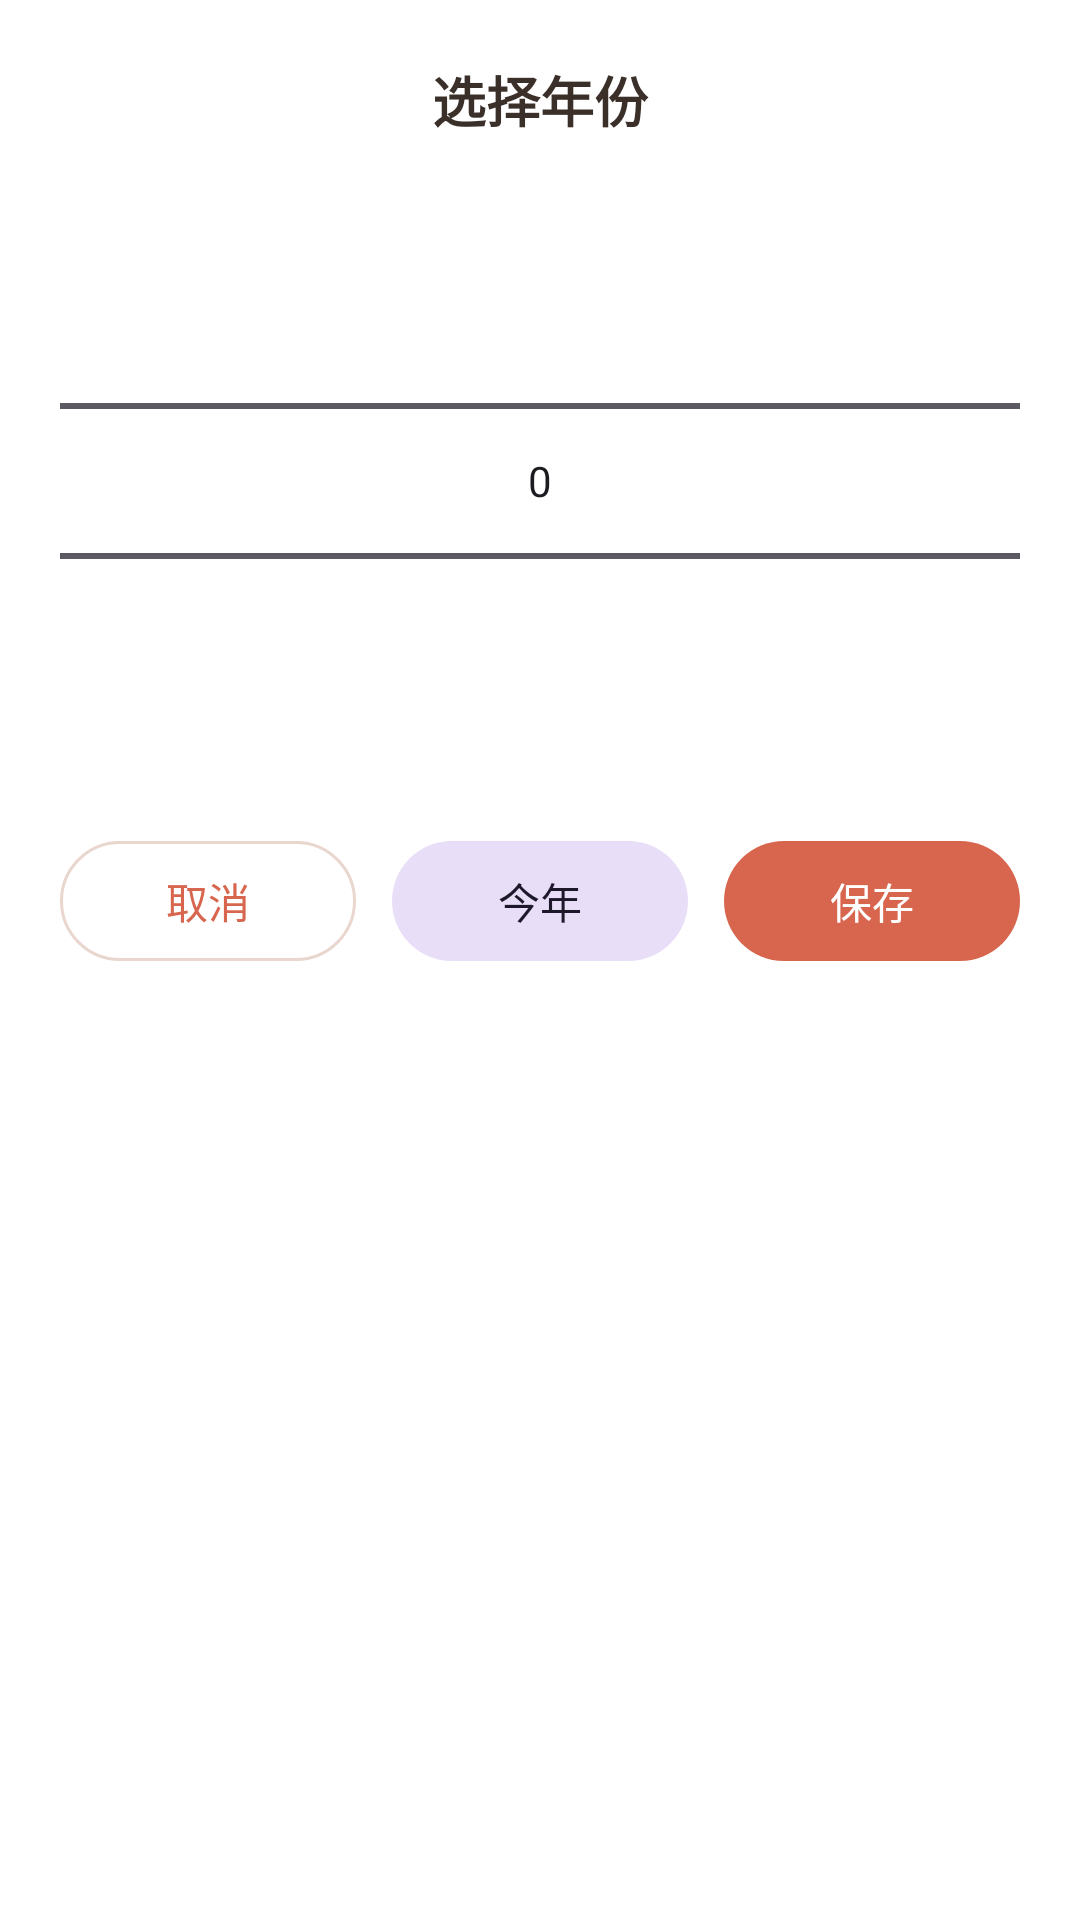

Android layout source for this screen:
<!-- AndroidManifest.xml: application theme Theme.OCRjizhang -->
<!-- res/layout/bottom_sheet_statistics_year_picker.xml -->
<?xml version="1.0" encoding="utf-8"?>
<LinearLayout xmlns:android="http://schemas.android.com/apk/res/android"
    android:layout_width="match_parent"
    android:layout_height="wrap_content"
    android:background="@color/surface_container"
    android:orientation="vertical"
    android:padding="20dp">

    <TextView
        android:id="@+id/yearPickerTitle"
        android:layout_width="match_parent"
        android:layout_height="wrap_content"
        android:gravity="center"
        android:text="@string/statistics_pick_year"
        android:textColor="@color/ink_primary"
        android:textSize="18sp"
        android:textStyle="bold" />

    <NumberPicker
        android:id="@+id/yearPicker"
        android:layout_width="match_parent"
        android:layout_height="200dp"
        android:layout_marginTop="14dp" />

    <LinearLayout
        android:layout_width="match_parent"
        android:layout_height="wrap_content"
        android:layout_marginTop="16dp"
        android:orientation="horizontal">

        <com.google.android.material.button.MaterialButton
            android:id="@+id/yearPickerCancelButton"
            style="@style/Widget.Material3.Button.OutlinedButton"
            android:layout_width="0dp"
            android:layout_height="wrap_content"
            android:layout_weight="1"
            android:text="@string/action_cancel" />

        <Space
            android:layout_width="12dp"
            android:layout_height="1dp" />

        <com.google.android.material.button.MaterialButton
            android:id="@+id/yearPickerCurrentButton"
            style="@style/Widget.Material3.Button.TonalButton"
            android:layout_width="0dp"
            android:layout_height="wrap_content"
            android:layout_weight="1"
            android:text="@string/statistics_action_this_year" />

        <Space
            android:layout_width="12dp"
            android:layout_height="1dp" />

        <com.google.android.material.button.MaterialButton
            android:id="@+id/yearPickerConfirmButton"
            style="@style/Widget.Material3.Button"
            android:layout_width="0dp"
            android:layout_height="wrap_content"
            android:layout_weight="1"
            android:text="@string/action_save" />
    </LinearLayout>
</LinearLayout>
<!-- resources referenced by this layout -->
<resources>
  <color name="ink_primary">#3B2F2A</color>
  <color name="surface_container">#FFFFFFFF</color>
  <string name="action_cancel">取消</string>
  <string name="action_save">保存</string>
  <string name="statistics_action_this_year">今年</string>
  <string name="statistics_pick_year">选择年份</string>
  <style name="Theme.OCRjizhang" parent="Base.Theme.OCRjizhang" />
  <style name="Base.Theme.OCRjizhang" parent="Theme.Material3.DayNight.NoActionBar">
          <item name="colorPrimary">@color/primary_brand</item>
          <item name="colorOnPrimary">@color/surface_container</item>
          <item name="colorPrimaryContainer">@color/surface_tint_soft</item>
          <item name="colorSecondary">@color/secondary_brand</item>
          <item name="colorSurface">@color/surface_base</item>
          <item name="colorSurfaceContainer">@color/surface_container</item>
          <item name="colorOutline">@color/outline_soft</item>
          <item name="android:statusBarColor">@color/surface_base</item>
          <item name="android:windowLightStatusBar">true</item>
          <item name="android:navigationBarColor">@color/surface_container</item>
          <item name="android:windowLightNavigationBar">true</item>
      </style>
  <color name="primary_brand">#D8654D</color>
  <color name="surface_tint_soft">#FFE7DE</color>
  <color name="secondary_brand">#F2A65A</color>
  <color name="surface_base">#FFF8F4</color>
  <color name="outline_soft">#E9D7CF</color>
</resources>
